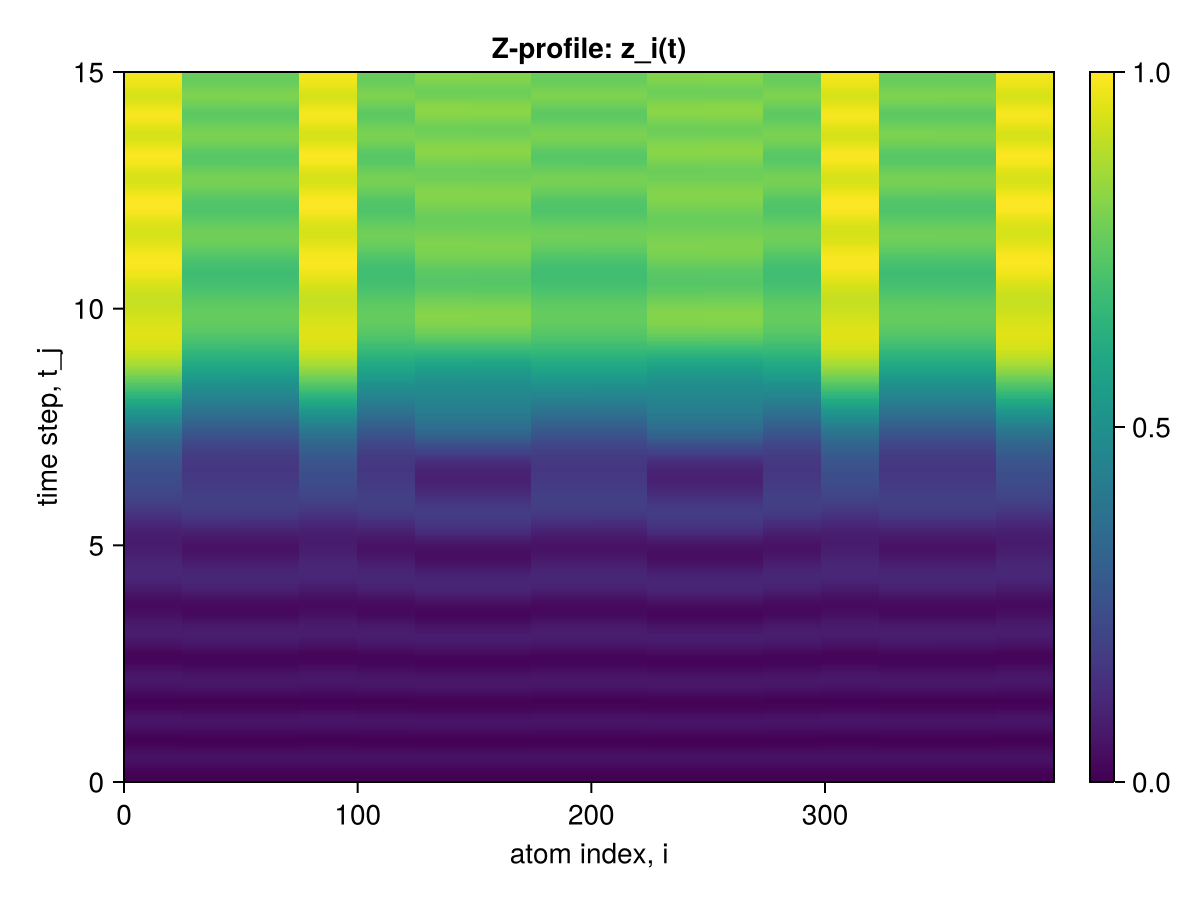

The table this chart was drawn from, first rows:
-1.0, -1.0, -1.0, -1.0, -1.0, -1.0, -1.0, -1.0, -1.0, -1.0, -1.0, -1.0, -1.0, -1.0, -1.0, -1.0
-1, -1, -1, -1, -1, -1, -1, -1, -1, -1, -1, -1, -1, -1, -1, -1
-0.9998, -0.9998, -0.9998, -0.9998, -0.9998, -0.9998, -0.9998, -0.9998, -0.9998, -0.9998, -0.9998, -0.9998, -0.9998, -0.9998, -0.9998, -0.9998
-0.9993, -0.9993, -0.9993, -0.9993, -0.9993, -0.9993, -0.9993, -0.9993, -0.9993, -0.9993, -0.9993, -0.9993, -0.9993, -0.9993, -0.9993, -0.9993
-0.9982, -0.9982, -0.9982, -0.9982, -0.9982, -0.9983, -0.9983, -0.9982, -0.9982, -0.9983, -0.9983, -0.9982, -0.9982, -0.9982, -0.9982, -0.9982
-0.9963, -0.9963, -0.9963, -0.9963, -0.9963, -0.9963, -0.9963, -0.9963, -0.9963, -0.9963, -0.9963, -0.9963, -0.9963, -0.9963, -0.9963, -0.9963
-0.9932, -0.9932, -0.9932, -0.9932, -0.9932, -0.9932, -0.9932, -0.9932, -0.9932, -0.9932, -0.9932, -0.9932, -0.9932, -0.9932, -0.9932, -0.9932
-0.9889, -0.9889, -0.9889, -0.9889, -0.9889, -0.9889, -0.9889, -0.9889, -0.9889, -0.9889, -0.9889, -0.9889, -0.9889, -0.9889, -0.9889, -0.9889
-0.9833, -0.9833, -0.9833, -0.9833, -0.9833, -0.9834, -0.9834, -0.9833, -0.9833, -0.9834, -0.9834, -0.9833, -0.9833, -0.9833, -0.9833, -0.9833
-0.9765, -0.9766, -0.9767, -0.9765, -0.9766, -0.9768, -0.9768, -0.9767, -0.9767, -0.9768, -0.9768, -0.9767, -0.9766, -0.9766, -0.9767, -0.9765
-0.969, -0.9692, -0.9692, -0.969, -0.9692, -0.9694, -0.9695, -0.9692, -0.9692, -0.9694, -0.9695, -0.9692, -0.9691, -0.9692, -0.9692, -0.969
-0.9621, -0.9624, -0.9624, -0.9621, -0.9624, -0.9628, -0.9628, -0.9624, -0.9624, -0.9628, -0.9628, -0.9624, -0.9621, -0.9624, -0.9624, -0.9621
-0.9564, -0.957, -0.957, -0.9565, -0.957, -0.9575, -0.9575, -0.957, -0.957, -0.9575, -0.9575, -0.957, -0.9565, -0.957, -0.957, -0.9565
-0.9527, -0.9535, -0.9535, -0.9527, -0.9535, -0.9542, -0.9542, -0.9535, -0.9535, -0.9542, -0.9542, -0.9535, -0.9527, -0.9535, -0.9535, -0.9527
-0.9511, -0.9522, -0.9522, -0.9511, -0.9522, -0.9532, -0.9532, -0.9522, -0.9522, -0.9532, -0.9532, -0.9522, -0.9511, -0.9522, -0.9522, -0.9511
-0.9519, -0.9532, -0.9533, -0.9519, -0.9533, -0.9545, -0.9546, -0.9533, -0.9533, -0.9545, -0.9546, -0.9533, -0.9519, -0.9533, -0.9533, -0.9519
-0.9549, -0.9564, -0.9565, -0.9549, -0.9565, -0.958, -0.958, -0.9565, -0.9565, -0.958, -0.958, -0.9565, -0.9549, -0.9565, -0.9565, -0.9549
-0.9597, -0.9615, -0.9615, -0.9597, -0.9615, -0.9631, -0.9632, -0.9615, -0.9615, -0.9631, -0.9632, -0.9615, -0.9598, -0.9615, -0.9615, -0.9597
-0.966, -0.9679, -0.9678, -0.966, -0.9679, -0.9696, -0.9696, -0.9679, -0.9679, -0.9696, -0.9696, -0.9679, -0.966, -0.9679, -0.9679, -0.966
-0.973, -0.9749, -0.9749, -0.973, -0.9749, -0.9766, -0.9766, -0.9749, -0.9749, -0.9766, -0.9766, -0.9749, -0.973, -0.9749, -0.9749, -0.973
-0.9801, -0.9818, -0.9818, -0.9801, -0.9818, -0.9834, -0.9833, -0.9818, -0.9818, -0.9834, -0.9833, -0.9818, -0.9801, -0.9818, -0.9818, -0.9801
-0.9865, -0.9879, -0.9879, -0.9865, -0.9879, -0.9892, -0.9892, -0.9879, -0.9879, -0.9892, -0.9892, -0.9879, -0.9865, -0.9879, -0.9879, -0.9865
-0.9915, -0.9926, -0.9926, -0.9915, -0.9926, -0.9935, -0.9935, -0.9926, -0.9926, -0.9935, -0.9935, -0.9926, -0.9915, -0.9926, -0.9926, -0.9915
-0.9948, -0.9954, -0.9954, -0.9948, -0.9954, -0.9958, -0.9958, -0.9954, -0.9954, -0.9958, -0.9958, -0.9954, -0.9948, -0.9954, -0.9954, -0.9948
-0.9959, -0.996, -0.996, -0.9959, -0.996, -0.9959, -0.9959, -0.996, -0.996, -0.9959, -0.9959, -0.996, -0.9959, -0.996, -0.996, -0.9959
-0.9948, -0.9943, -0.9943, -0.9948, -0.9943, -0.9937, -0.9937, -0.9943, -0.9943, -0.9937, -0.9937, -0.9943, -0.9948, -0.9943, -0.9943, -0.9948
-0.9916, -0.9906, -0.9906, -0.9916, -0.9906, -0.9895, -0.9895, -0.9906, -0.9906, -0.9895, -0.9895, -0.9906, -0.9916, -0.9906, -0.9906, -0.9916
-0.9865, -0.9851, -0.9851, -0.9865, -0.9851, -0.9837, -0.9837, -0.9851, -0.9851, -0.9837, -0.9837, -0.9851, -0.9865, -0.9851, -0.9851, -0.9865
-0.98, -0.9783, -0.9783, -0.98, -0.9783, -0.9767, -0.9767, -0.9783, -0.9783, -0.9767, -0.9767, -0.9783, -0.98, -0.9783, -0.9783, -0.98
-0.9727, -0.9709, -0.9709, -0.9727, -0.9709, -0.9693, -0.9693, -0.9709, -0.971, -0.9693, -0.9693, -0.9709, -0.9727, -0.9709, -0.9709, -0.9727
-0.9652, -0.9635, -0.9636, -0.9652, -0.9636, -0.9622, -0.9622, -0.9636, -0.9636, -0.9622, -0.9622, -0.9636, -0.9652, -0.9636, -0.9636, -0.9652
-0.9581, -0.9568, -0.9568, -0.9581, -0.9568, -0.9558, -0.9558, -0.9568, -0.9568, -0.9558, -0.9558, -0.9568, -0.9581, -0.9568, -0.9568, -0.9581
-0.952, -0.9512, -0.9513, -0.952, -0.9512, -0.9508, -0.9509, -0.9513, -0.9513, -0.9508, -0.9508, -0.9513, -0.952, -0.9512, -0.9512, -0.952
-0.9474, -0.9473, -0.9474, -0.9474, -0.9474, -0.9476, -0.9477, -0.9474, -0.9474, -0.9476, -0.9477, -0.9474, -0.9474, -0.9474, -0.9474, -0.9474
-0.9447, -0.9455, -0.9455, -0.9447, -0.9455, -0.9466, -0.9466, -0.9455, -0.9455, -0.9466, -0.9466, -0.9455, -0.9447, -0.9455, -0.9455, -0.9447
-0.9441, -0.9458, -0.9458, -0.9441, -0.9458, -0.9477, -0.9477, -0.9458, -0.9458, -0.9477, -0.9477, -0.9458, -0.9441, -0.9458, -0.9458, -0.9441
-0.9456, -0.9481, -0.9481, -0.9456, -0.9482, -0.9509, -0.9509, -0.9482, -0.9482, -0.9509, -0.9509, -0.9482, -0.9456, -0.9482, -0.9482, -0.9456
-0.949, -0.9523, -0.9523, -0.949, -0.9524, -0.9557, -0.9558, -0.9524, -0.9524, -0.9558, -0.9558, -0.9524, -0.9491, -0.9524, -0.9523, -0.949
-0.954, -0.9579, -0.958, -0.954, -0.958, -0.9618, -0.9618, -0.958, -0.958, -0.9618, -0.9618, -0.958, -0.9541, -0.958, -0.958, -0.954
-0.9602, -0.9645, -0.9645, -0.9602, -0.9645, -0.9686, -0.9686, -0.9646, -0.9645, -0.9686, -0.9686, -0.9646, -0.9602, -0.9645, -0.9645, -0.9602
-0.9671, -0.9714, -0.9715, -0.9671, -0.9715, -0.9755, -0.9755, -0.9715, -0.9715, -0.9755, -0.9755, -0.9715, -0.9671, -0.9715, -0.9715, -0.9671
-0.974, -0.9783, -0.9782, -0.974, -0.9783, -0.982, -0.982, -0.9783, -0.9783, -0.982, -0.982, -0.9783, -0.974, -0.9783, -0.9783, -0.974
-0.9805, -0.9843, -0.9843, -0.9805, -0.9843, -0.9874, -0.9874, -0.9843, -0.9843, -0.9874, -0.9874, -0.9843, -0.9805, -0.9843, -0.9843, -0.9805
-0.986, -0.9891, -0.9891, -0.986, -0.9891, -0.9914, -0.9914, -0.9891, -0.9891, -0.9914, -0.9914, -0.9891, -0.986, -0.9891, -0.9891, -0.986
-0.9901, -0.9922, -0.9922, -0.9901, -0.9922, -0.9934, -0.9934, -0.9922, -0.9922, -0.9935, -0.9934, -0.9922, -0.9901, -0.9922, -0.9922, -0.9901
-0.9924, -0.9934, -0.9934, -0.9924, -0.9934, -0.9935, -0.9935, -0.9933, -0.9933, -0.9935, -0.9935, -0.9933, -0.9924, -0.9934, -0.9934, -0.9924
-0.9928, -0.9925, -0.9925, -0.9928, -0.9925, -0.9915, -0.9915, -0.9925, -0.9925, -0.9915, -0.9915, -0.9925, -0.9928, -0.9925, -0.9925, -0.9928
-0.9913, -0.9898, -0.9898, -0.9913, -0.9898, -0.9876, -0.9876, -0.9897, -0.9897, -0.9876, -0.9876, -0.9897, -0.9913, -0.9898, -0.9898, -0.9913
-0.9879, -0.9852, -0.9852, -0.9879, -0.9852, -0.9821, -0.9821, -0.9852, -0.9852, -0.9821, -0.9821, -0.9852, -0.9878, -0.9852, -0.9852, -0.9879
-0.9828, -0.9792, -0.9792, -0.9828, -0.9792, -0.9754, -0.9754, -0.9792, -0.9792, -0.9754, -0.9754, -0.9792, -0.9828, -0.9792, -0.9792, -0.9828
-0.9764, -0.9721, -0.9721, -0.9764, -0.9721, -0.9679, -0.9679, -0.9721, -0.9721, -0.9679, -0.9679, -0.9721, -0.9765, -0.9721, -0.9721, -0.9765
-0.9693, -0.9646, -0.9646, -0.9693, -0.9646, -0.9603, -0.9603, -0.9646, -0.9646, -0.9603, -0.9603, -0.9646, -0.9693, -0.9646, -0.9646, -0.9693
-0.9617, -0.9571, -0.9571, -0.9617, -0.9571, -0.9531, -0.9531, -0.9571, -0.9571, -0.9531, -0.9531, -0.9571, -0.9618, -0.9571, -0.9571, -0.9618
-0.9544, -0.9501, -0.9501, -0.9544, -0.9501, -0.9468, -0.9468, -0.9501, -0.9501, -0.9468, -0.9468, -0.9501, -0.9544, -0.9501, -0.9501, -0.9544
-0.9476, -0.9441, -0.9441, -0.9476, -0.9441, -0.9418, -0.9418, -0.9441, -0.9441, -0.9418, -0.9418, -0.9441, -0.9477, -0.9441, -0.9441, -0.9476
-0.9418, -0.9394, -0.9394, -0.9419, -0.9394, -0.9383, -0.9384, -0.9395, -0.9395, -0.9383, -0.9384, -0.9395, -0.9419, -0.9394, -0.9394, -0.9419
-0.9374, -0.9364, -0.9364, -0.9375, -0.9364, -0.9367, -0.9368, -0.9365, -0.9365, -0.9367, -0.9368, -0.9365, -0.9375, -0.9364, -0.9364, -0.9375
-0.9347, -0.9352, -0.9352, -0.9347, -0.9352, -0.9371, -0.9372, -0.9353, -0.9353, -0.9371, -0.9371, -0.9353, -0.9348, -0.9352, -0.9352, -0.9348
-0.9338, -0.9359, -0.9359, -0.9338, -0.936, -0.9394, -0.9395, -0.936, -0.936, -0.9395, -0.9394, -0.936, -0.9339, -0.936, -0.9359, -0.9338
-0.9347, -0.9385, -0.9385, -0.9347, -0.9385, -0.9435, -0.9435, -0.9386, -0.9386, -0.9435, -0.9435, -0.9386, -0.9347, -0.9385, -0.9385, -0.9347
-0.9373, -0.9426, -0.9427, -0.9373, -0.9427, -0.9489, -0.9489, -0.9427, -0.9427, -0.9489, -0.9489, -0.9427, -0.9374, -0.9427, -0.9427, -0.9373
... 339 more rows
